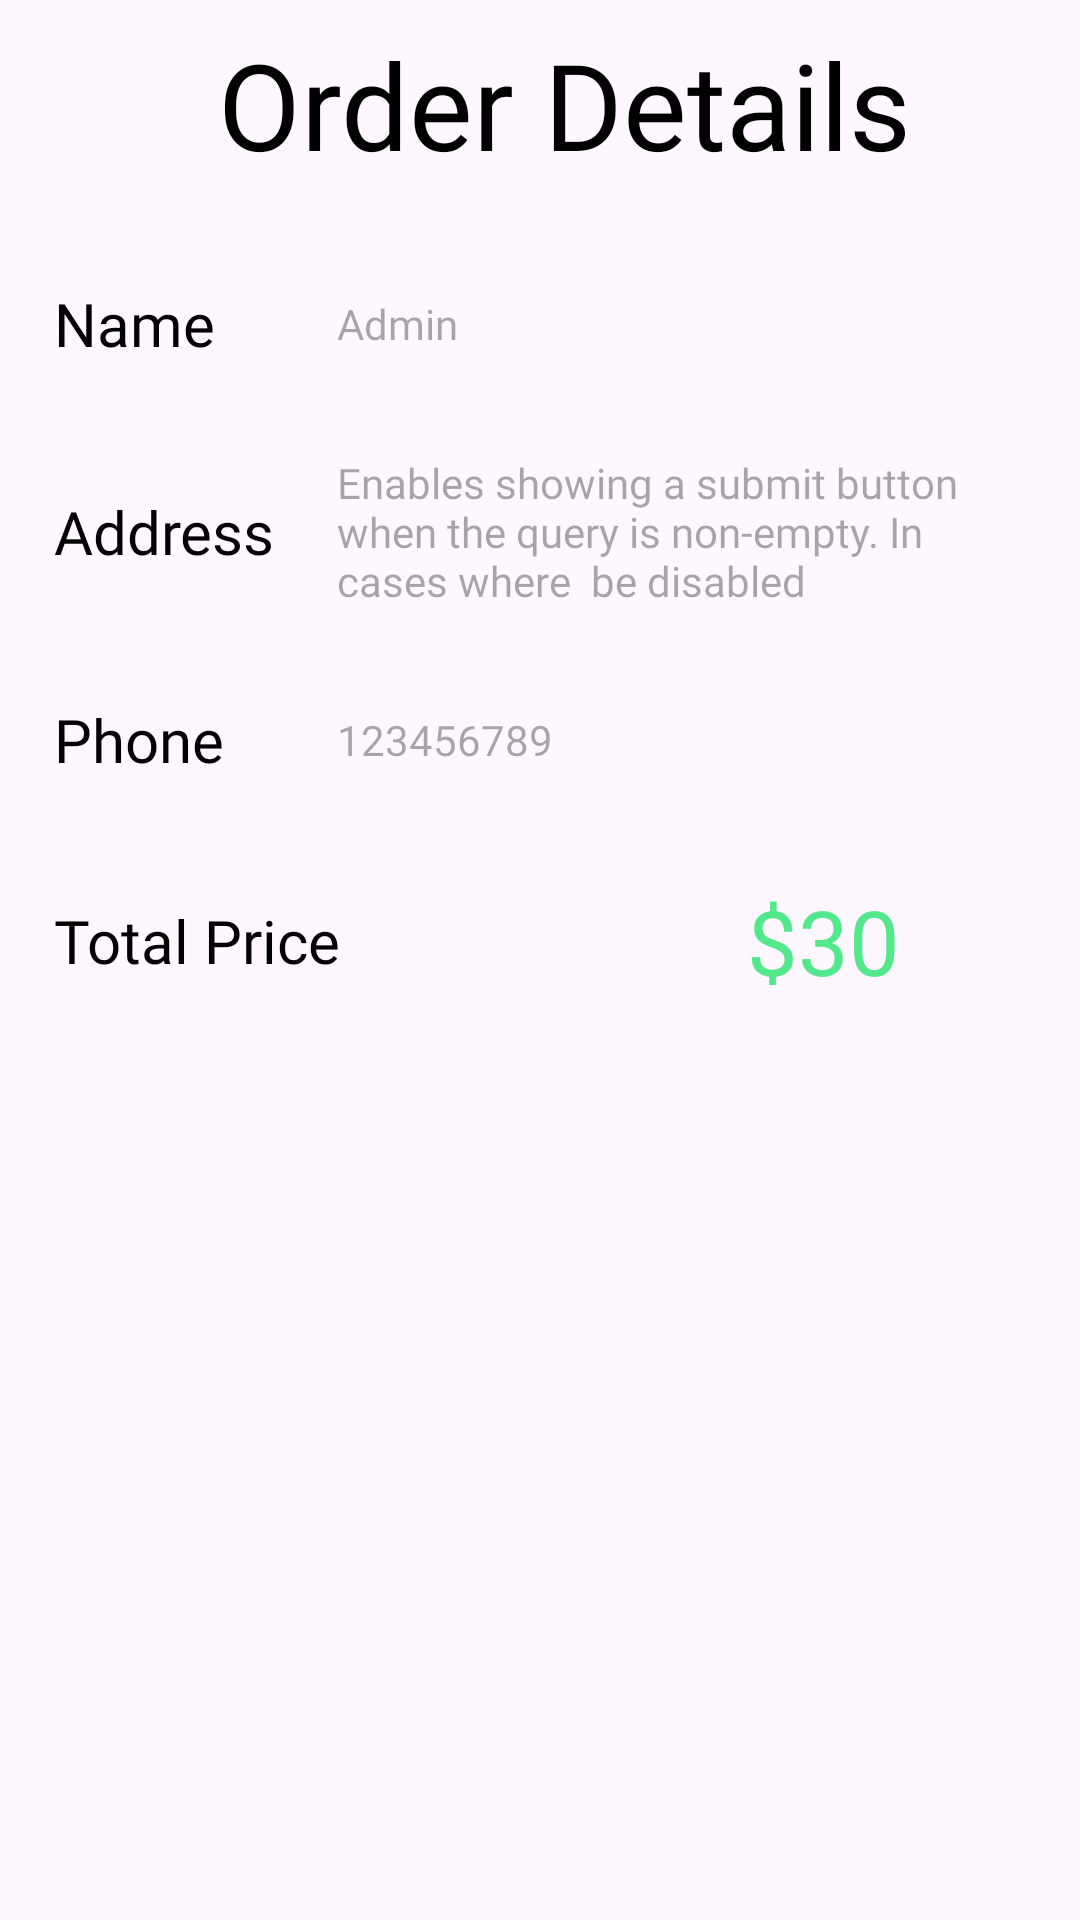

This screen was rendered from an Android layout file. Write that file and the resources it references.
<!-- AndroidManifest.xml: application theme Theme.AdminWavesOfFood -->
<!-- res/layout/activity_order_details.xml -->
<?xml version="1.0" encoding="utf-8"?>
<androidx.constraintlayout.widget.ConstraintLayout xmlns:android="http://schemas.android.com/apk/res/android"
    xmlns:app="http://schemas.android.com/apk/res-auto"
    xmlns:tools="http://schemas.android.com/tools"
    android:layout_width="match_parent"
    android:layout_height="match_parent"
    tools:context=".ui.activities.OrderDetailsActivity">


    <ImageView
        android:id="@+id/orderDetailsBackButton"
        android:layout_width="wrap_content"
        android:layout_height="wrap_content"
        android:layout_marginStart="16dp"
        android:layout_marginTop="16dp"
        app:layout_constraintStart_toStartOf="parent"
        app:layout_constraintTop_toTopOf="parent"
        app:srcCompat="@drawable/back"
        android:contentDescription="@string/image_desc_text" />

    <TextView
        android:id="@+id/textView18"
        android:layout_width="wrap_content"
        android:layout_height="wrap_content"
        android:layout_marginTop="8dp"
        android:fontFamily="@font/yeon_sung_regular"
        android:gravity="center"
        android:text="Order Details"
        android:textColor="@color/black"
        android:textSize="40sp"
        app:layout_constraintEnd_toEndOf="parent"
        app:layout_constraintStart_toEndOf="@+id/orderDetailsBackButton"
        app:layout_constraintTop_toTopOf="parent" />

    <LinearLayout
        android:id="@+id/linearLayout"
        android:layout_width="match_parent"
        android:layout_height="wrap_content"
        android:layout_marginTop="8dp"
        android:orientation="vertical"
        app:layout_constraintEnd_toEndOf="parent"
        app:layout_constraintStart_toStartOf="parent"
        app:layout_constraintTop_toBottomOf="@+id/textView18">

        <LinearLayout
            android:layout_width="match_parent"
            android:layout_height="57dp"
            android:layout_marginStart="10dp"
            android:layout_marginTop="10dp"
            android:layout_marginEnd="10dp"
            android:background="@drawable/profile_edit_text"
            android:elevation="2dp"
            android:gravity="center_vertical"
            android:orientation="horizontal">

            <TextView
                android:layout_width="20dp"
                android:layout_height="wrap_content"
                android:layout_marginStart="8dp"
                android:layout_weight="1"
                android:fontFamily="@font/yeon_sung_regular"
                android:text="@string/name"
                android:textColor="@color/black"
                android:textSize="20sp" />

            <TextView
                android:id="@+id/orderDetailsName"
                android:layout_width="wrap_content"
                android:layout_height="wrap_content"
                android:layout_weight="1"
                android:background="@android:color/transparent"
                android:ems="10"
                android:fontFamily="@font/lato_regular"
                android:hint="Admin"
                android:inputType="text"
                android:paddingEnd="8dp"
                android:textColor="@color/black" />
        </LinearLayout>

        <LinearLayout
            android:layout_width="match_parent"
            android:layout_height="wrap_content"
            android:layout_marginStart="10dp"
            android:layout_marginTop="10dp"
            android:layout_marginEnd="10dp"
            android:background="@drawable/profile_edit_text"
            android:elevation="2dp"
            android:gravity="center_vertical"
            android:orientation="horizontal">

            <TextView
                android:layout_width="20dp"
                android:layout_height="wrap_content"
                android:layout_marginStart="8dp"
                android:layout_weight="1"
                android:fontFamily="@font/yeon_sung_regular"
                android:text="Address"
                android:textColor="@color/black"
                android:textSize="20sp" />

            <TextView
                android:id="@+id/orderDetailsAddress"
                android:layout_width="wrap_content"
                android:layout_height="wrap_content"
                android:layout_marginTop="5dp"
                android:layout_marginBottom="5dp"
                android:layout_weight="1"
                android:background="@android:color/transparent"
                android:ems="10"
                android:fontFamily="@font/lato_regular"
                android:hint="Enables showing a submit button when the query is non-empty. In cases where  be disabled"
                android:inputType="textMultiLine"
                android:paddingEnd="8dp"
                android:textColor="@color/black" />
        </LinearLayout>

        <LinearLayout
            android:layout_width="match_parent"
            android:layout_height="57dp"
            android:layout_marginStart="10dp"
            android:layout_marginTop="10dp"
            android:layout_marginEnd="10dp"
            android:background="@drawable/profile_edit_text"
            android:elevation="2dp"
            android:gravity="center_vertical"
            android:orientation="horizontal">

            <TextView
                android:layout_width="20dp"
                android:layout_height="wrap_content"
                android:layout_marginStart="8dp"
                android:layout_weight="1"
                android:fontFamily="@font/yeon_sung_regular"
                android:text="Phone"
                android:textColor="@color/black"
                android:textSize="20sp" />

            <TextView
                android:id="@+id/orderDetailsPhone"
                android:layout_width="wrap_content"
                android:layout_height="wrap_content"
                android:layout_weight="1"
                android:background="@android:color/transparent"
                android:ems="10"
                android:fontFamily="@font/lato_regular"
                android:hint="123456789"
                android:inputType="number"
                android:paddingEnd="8dp"
                android:textColor="@color/black" />
        </LinearLayout>

        <LinearLayout
            android:layout_width="match_parent"
            android:layout_height="57dp"
            android:layout_marginStart="10dp"
            android:layout_marginTop="10dp"
            android:layout_marginEnd="10dp"
            android:layout_marginBottom="10dp"
            android:background="@drawable/profile_edit_text"
            android:elevation="2dp"
            android:gravity="center_vertical"
            android:orientation="horizontal">

            <TextView
                android:layout_width="20dp"
                android:layout_height="wrap_content"
                android:layout_marginStart="8dp"
                android:layout_weight="1"
                android:fontFamily="@font/yeon_sung_regular"
                android:text="Total Price"
                android:textColor="@color/black"
                android:textSize="20sp" />


            <TextView
                android:layout_width="wrap_content"
                android:layout_height="wrap_content"
                android:layout_weight="1"
                android:fontFamily="@font/lato_regular"
                android:text="$30"
                android:id="@+id/orderDetailsTotalAmount"
                android:layout_marginEnd="10dp"
                android:paddingEnd="40dp"
                android:background="@android:color/transparent"
                android:textAlignment="textEnd"
                android:textColor="@color/textColor"
                android:textSize="30sp" />
        </LinearLayout>


    </LinearLayout>

    <androidx.recyclerview.widget.RecyclerView
        android:id="@+id/orderDetailsRecyclerView"
        android:layout_width="0dp"
        android:layout_height="0dp"
        android:layout_marginStart="8dp"
        android:layout_marginEnd="8dp"
        tools:listitem="@layout/order_details_item"
        android:background="@drawable/profile_edit_text"
        android:elevation="5dp"
        app:layout_constraintBottom_toBottomOf="parent"
        app:layout_constraintEnd_toEndOf="parent"
        app:layout_constraintStart_toStartOf="parent"
        app:layout_constraintTop_toBottomOf="@+id/linearLayout" />

</androidx.constraintlayout.widget.ConstraintLayout>
<!-- res/layout/order_details_item.xml (included above) -->
<?xml version="1.0" encoding="utf-8"?>
<androidx.constraintlayout.widget.ConstraintLayout xmlns:android="http://schemas.android.com/apk/res/android"
    android:layout_width="match_parent"
    android:layout_height="wrap_content"
    xmlns:app="http://schemas.android.com/apk/res-auto"
    xmlns:tools="http://schemas.android.com/tools">

    <androidx.cardview.widget.CardView
        android:layout_width="match_parent"
        android:layout_height="wrap_content"
        android:layout_marginStart="8dp"
        android:layout_marginTop="8dp"
        android:layout_marginEnd="8dp"
        android:layout_marginBottom="8dp"
        app:cardCornerRadius="15dp"
        app:cardElevation="5dp"
        app:layout_constraintBottom_toBottomOf="parent"
        app:layout_constraintEnd_toEndOf="parent"
        app:layout_constraintStart_toStartOf="parent"
        app:layout_constraintTop_toTopOf="parent">

        <androidx.constraintlayout.widget.ConstraintLayout
            android:layout_width="match_parent"
            android:layout_height="match_parent">

            <androidx.cardview.widget.CardView
                android:id="@+id/itemCardViewIMG"
                android:layout_width="64dp"
                android:layout_height="64dp"
                android:layout_marginStart="8dp"
                android:layout_marginTop="8dp"
                android:layout_marginBottom="8dp"
                app:cardCornerRadius="15dp"
                app:layout_constraintBottom_toBottomOf="parent"
                app:layout_constraintStart_toStartOf="parent"
                app:layout_constraintTop_toTopOf="parent">

                <ImageView
                    android:id="@+id/itemOrderDetailsImageView"
                    android:layout_width="64dp"
                    android:layout_height="64dp"
                    android:contentDescription="@string/image_description"
                    android:scaleType="centerCrop"
                    tools:srcCompat="@tools:sample/avatars" />

            </androidx.cardview.widget.CardView>


            <TextView
                android:id="@+id/itemOrderDetailsFoodName"
                android:layout_width="wrap_content"
                android:layout_height="wrap_content"
                android:layout_marginStart="8dp"
                android:layout_marginTop="8dp"
                android:fontFamily="@font/yeon_sung_regular"
                android:text="@string/customer_name"
                android:textColor="@color/black"
                android:textSize="20sp"
                app:layout_constraintStart_toEndOf="@+id/itemCardViewIMG"
                app:layout_constraintTop_toTopOf="parent" />

            <TextView
                android:id="@+id/textView22"
                android:layout_width="wrap_content"
                android:layout_height="wrap_content"
                android:layout_marginStart="8dp"
                android:layout_marginTop="8dp"
                android:fontFamily="@font/yeon_sung_regular"
                android:text="@string/quantity"
                android:textColor="@color/black"
                android:textSize="18sp"
                app:layout_constraintEnd_toEndOf="@+id/itemOrderDetailsFoodName"
                app:layout_constraintHorizontal_bias="0.0"
                app:layout_constraintStart_toEndOf="@+id/itemCardViewIMG"
                app:layout_constraintTop_toBottomOf="@+id/itemOrderDetailsFoodName" />

            <TextView
                android:id="@+id/itemOrderDetailsFoodQuantity"
                android:layout_width="wrap_content"
                android:layout_height="wrap_content"
                android:layout_marginStart="8dp"
                android:fontFamily="@font/lato_regular"
                android:text="@string/two"
                android:textColor="@color/textColor"
                android:textSize="20sp"
                app:layout_constraintBottom_toBottomOf="@+id/textView22"
                app:layout_constraintStart_toEndOf="@+id/textView22"
                app:layout_constraintTop_toTopOf="@+id/textView22" />

            <androidx.appcompat.widget.AppCompatTextView
                android:id="@+id/itemOrderDetailsFoodNamePrice"
                android:layout_width="wrap_content"
                android:layout_height="wrap_content"
                android:layout_marginEnd="30dp"
                android:fontFamily="@font/yeon_sung_regular"
                android:text="$25"
                android:textAllCaps="false"
                android:textColor="@color/textColor"
                android:textSize="30sp"
                app:layout_constraintBottom_toBottomOf="parent"
                app:layout_constraintEnd_toEndOf="parent"
                app:layout_constraintTop_toTopOf="parent" />
        </androidx.constraintlayout.widget.ConstraintLayout>

    </androidx.cardview.widget.CardView>

</androidx.constraintlayout.widget.ConstraintLayout>
<!-- resources referenced by this layout -->
<resources>
  <color name="black">#FF000000</color>
  <color name="textColor">#53E88B</color>
  <string name="customer_name">Customer Name</string>
  <string name="image_desc_text">Description Image\n</string>
  <string name="image_description">image_description</string>
  <string name="name">Name</string>
  <string name="quantity">Quantity</string>
  <string name="two">3</string>
  <style name="Theme.AdminWavesOfFood" parent="Base.Theme.AdminWavesOfFood" />
  <style name="Base.Theme.AdminWavesOfFood" parent="Theme.Material3.DayNight.NoActionBar">
          
          
      </style>
</resources>
